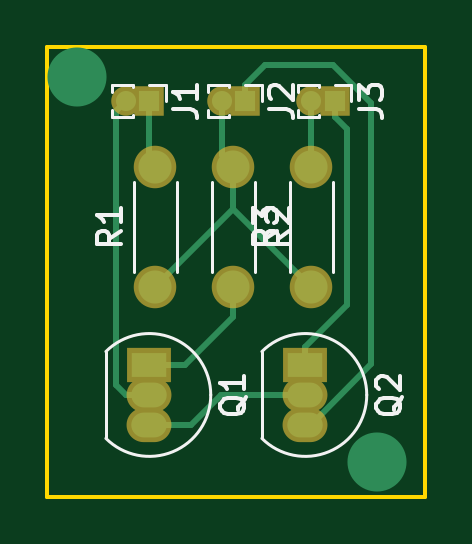
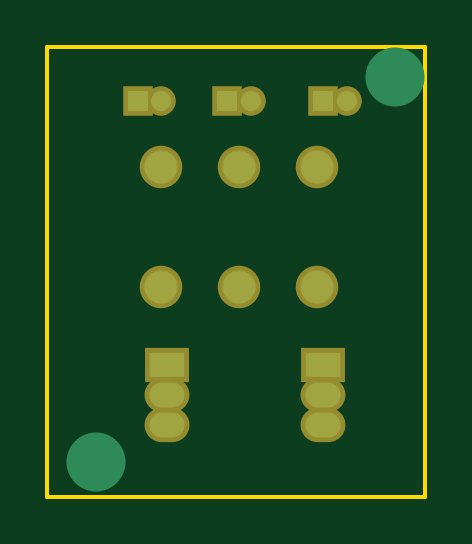
Circuit board: 7 layer files. Board 16.0 x 19.0 mm.
- bottom_copper: OPSUnit-B.Cu.gbl (2666 bytes)
- bottom_mask: OPSUnit-B.Mask.gbs (1475 bytes)
- bottom_silk: OPSUnit-B.SilkS.gbo (500 bytes)
- outline: OPSUnit-Edge.Cuts.gm1 (869 bytes)
- top_copper: OPSUnit-F.Cu.gtl (4704 bytes)
- top_mask: OPSUnit-F.Mask.gts (1475 bytes)
- top_silk: OPSUnit-F.SilkS.gto (7918 bytes)

=== bottom_copper: OPSUnit-B.Cu.gbl ===
G04 #@! TF.GenerationSoftware,KiCad,Pcbnew,(5.0.0)*
G04 #@! TF.CreationDate,2018-11-14T19:12:12+05:30*
G04 #@! TF.ProjectId,OPSUnit,4F5053556E69742E6B696361645F7063,rev?*
G04 #@! TF.SameCoordinates,Original*
G04 #@! TF.FileFunction,Copper,L2,Bot,Signal*
G04 #@! TF.FilePolarity,Positive*
%FSLAX46Y46*%
G04 Gerber Fmt 4.6, Leading zero omitted, Abs format (unit mm)*
G04 Created by KiCad (PCBNEW (5.0.0)) date 11/14/18 19:12:12*
%MOMM*%
%LPD*%
G01*
G04 APERTURE LIST*
G04 #@! TA.AperFunction,ComponentPad*
%ADD10C,1.400000*%
G04 #@! TD*
G04 #@! TA.AperFunction,ComponentPad*
%ADD11O,1.400000X1.400000*%
G04 #@! TD*
G04 #@! TA.AperFunction,ComponentPad*
%ADD12R,0.850000X0.850000*%
G04 #@! TD*
G04 #@! TA.AperFunction,ComponentPad*
%ADD13O,0.850000X0.850000*%
G04 #@! TD*
G04 #@! TA.AperFunction,ComponentPad*
%ADD14O,1.500000X1.050000*%
G04 #@! TD*
G04 #@! TA.AperFunction,ComponentPad*
%ADD15R,1.500000X1.050000*%
G04 #@! TD*
G04 #@! TA.AperFunction,ViaPad*
%ADD16C,2.500000*%
G04 #@! TD*
G04 APERTURE END LIST*
D10*
G04 #@! TO.P,R2,1*
G04 #@! TO.N,Net-(J2-Pad2)*
X150924000Y-116500000D03*
D11*
G04 #@! TO.P,R2,2*
G04 #@! TO.N,Net-(Q1-Pad1)*
X150924000Y-121580000D03*
G04 #@! TD*
D12*
G04 #@! TO.P,J1,1*
G04 #@! TO.N,Net-(J1-Pad1)*
X147368000Y-113706000D03*
D13*
G04 #@! TO.P,J1,2*
G04 #@! TO.N,Net-(J1-Pad2)*
X146368000Y-113706000D03*
G04 #@! TD*
G04 #@! TO.P,J2,2*
G04 #@! TO.N,Net-(J2-Pad2)*
X150432000Y-113706000D03*
D12*
G04 #@! TO.P,J2,1*
G04 #@! TO.N,GND*
X151432000Y-113706000D03*
G04 #@! TD*
G04 #@! TO.P,J3,1*
G04 #@! TO.N,Net-(J3-Pad1)*
X155226000Y-113706000D03*
D13*
G04 #@! TO.P,J3,2*
G04 #@! TO.N,Net-(J3-Pad2)*
X154226000Y-113706000D03*
G04 #@! TD*
D14*
G04 #@! TO.P,Q1,2*
G04 #@! TO.N,Net-(J1-Pad2)*
X147368000Y-126152000D03*
G04 #@! TO.P,Q1,3*
G04 #@! TO.N,Net-(Q1-Pad3)*
X147368000Y-127422000D03*
D15*
G04 #@! TO.P,Q1,1*
G04 #@! TO.N,Net-(Q1-Pad1)*
X147368000Y-124882000D03*
G04 #@! TD*
G04 #@! TO.P,Q2,1*
G04 #@! TO.N,Net-(J3-Pad1)*
X153972000Y-124882000D03*
D14*
G04 #@! TO.P,Q2,3*
G04 #@! TO.N,GND*
X153972000Y-127422000D03*
G04 #@! TO.P,Q2,2*
G04 #@! TO.N,Net-(Q1-Pad3)*
X153972000Y-126152000D03*
G04 #@! TD*
D10*
G04 #@! TO.P,R1,1*
G04 #@! TO.N,Net-(J2-Pad2)*
X147622000Y-121580000D03*
D11*
G04 #@! TO.P,R1,2*
G04 #@! TO.N,Net-(J1-Pad1)*
X147622000Y-116500000D03*
G04 #@! TD*
G04 #@! TO.P,R3,2*
G04 #@! TO.N,Net-(J3-Pad2)*
X154226000Y-116500000D03*
D10*
G04 #@! TO.P,R3,1*
G04 #@! TO.N,Net-(J2-Pad2)*
X154226000Y-121580000D03*
G04 #@! TD*
D16*
G04 #@! TO.N,*
X144320000Y-112690000D03*
X157000000Y-129000000D03*
G04 #@! TD*
M02*

=== bottom_mask: OPSUnit-B.Mask.gbs ===
G04 #@! TF.GenerationSoftware,KiCad,Pcbnew,(5.0.0)*
G04 #@! TF.CreationDate,2018-11-14T19:12:12+05:30*
G04 #@! TF.ProjectId,OPSUnit,4F5053556E69742E6B696361645F7063,rev?*
G04 #@! TF.SameCoordinates,Original*
G04 #@! TF.FileFunction,Soldermask,Bot*
G04 #@! TF.FilePolarity,Negative*
%FSLAX46Y46*%
G04 Gerber Fmt 4.6, Leading zero omitted, Abs format (unit mm)*
G04 Created by KiCad (PCBNEW (5.0.0)) date 11/14/18 19:12:12*
%MOMM*%
%LPD*%
G01*
G04 APERTURE LIST*
%ADD10C,1.800000*%
%ADD11O,1.800000X1.800000*%
%ADD12R,1.250000X1.250000*%
%ADD13O,1.250000X1.250000*%
%ADD14O,1.900000X1.450000*%
%ADD15R,1.900000X1.450000*%
G04 APERTURE END LIST*
D10*
G04 #@! TO.C,R2*
X150924000Y-116500000D03*
D11*
X150924000Y-121580000D03*
G04 #@! TD*
D12*
G04 #@! TO.C,J1*
X147368000Y-113706000D03*
D13*
X146368000Y-113706000D03*
G04 #@! TD*
G04 #@! TO.C,J2*
X150432000Y-113706000D03*
D12*
X151432000Y-113706000D03*
G04 #@! TD*
G04 #@! TO.C,J3*
X155226000Y-113706000D03*
D13*
X154226000Y-113706000D03*
G04 #@! TD*
D14*
G04 #@! TO.C,Q1*
X147368000Y-126152000D03*
X147368000Y-127422000D03*
D15*
X147368000Y-124882000D03*
G04 #@! TD*
G04 #@! TO.C,Q2*
X153972000Y-124882000D03*
D14*
X153972000Y-127422000D03*
X153972000Y-126152000D03*
G04 #@! TD*
D10*
G04 #@! TO.C,R1*
X147622000Y-121580000D03*
D11*
X147622000Y-116500000D03*
G04 #@! TD*
G04 #@! TO.C,R3*
X154226000Y-116500000D03*
D10*
X154226000Y-121580000D03*
G04 #@! TD*
M02*

=== bottom_silk: OPSUnit-B.SilkS.gbo ===
G04 #@! TF.GenerationSoftware,KiCad,Pcbnew,(5.0.0)*
G04 #@! TF.CreationDate,2018-11-14T19:12:12+05:30*
G04 #@! TF.ProjectId,OPSUnit,4F5053556E69742E6B696361645F7063,rev?*
G04 #@! TF.SameCoordinates,Original*
G04 #@! TF.FileFunction,Legend,Bot*
G04 #@! TF.FilePolarity,Positive*
%FSLAX46Y46*%
G04 Gerber Fmt 4.6, Leading zero omitted, Abs format (unit mm)*
G04 Created by KiCad (PCBNEW (5.0.0)) date 11/14/18 19:12:12*
%MOMM*%
%LPD*%
G01*
G04 APERTURE LIST*
G04 APERTURE END LIST*
M02*

=== outline: OPSUnit-Edge.Cuts.gm1 ===
G04 #@! TF.GenerationSoftware,KiCad,Pcbnew,(5.0.0)*
G04 #@! TF.CreationDate,2018-11-14T19:12:12+05:30*
G04 #@! TF.ProjectId,OPSUnit,4F5053556E69742E6B696361645F7063,rev?*
G04 #@! TF.SameCoordinates,Original*
G04 #@! TF.FileFunction,Profile,NP*
%FSLAX46Y46*%
G04 Gerber Fmt 4.6, Leading zero omitted, Abs format (unit mm)*
G04 Created by KiCad (PCBNEW (5.0.0)) date 11/14/18 19:12:12*
%MOMM*%
%LPD*%
G01*
G04 APERTURE LIST*
%ADD10C,0.150000*%
G04 APERTURE END LIST*
D10*
X143050000Y-111420000D02*
X143812000Y-111420000D01*
X143050000Y-130470000D02*
X143050000Y-111420000D01*
X159052000Y-130470000D02*
X143050000Y-130470000D01*
X159052000Y-129708000D02*
X159052000Y-130470000D01*
X159052000Y-111420000D02*
X159052000Y-129708000D01*
X157528000Y-111420000D02*
X159052000Y-111420000D01*
X143812000Y-111420000D02*
X157528000Y-111420000D01*
M02*

=== top_copper: OPSUnit-F.Cu.gtl ===
G04 #@! TF.GenerationSoftware,KiCad,Pcbnew,(5.0.0)*
G04 #@! TF.CreationDate,2018-11-14T19:12:12+05:30*
G04 #@! TF.ProjectId,OPSUnit,4F5053556E69742E6B696361645F7063,rev?*
G04 #@! TF.SameCoordinates,Original*
G04 #@! TF.FileFunction,Copper,L1,Top,Signal*
G04 #@! TF.FilePolarity,Positive*
%FSLAX46Y46*%
G04 Gerber Fmt 4.6, Leading zero omitted, Abs format (unit mm)*
G04 Created by KiCad (PCBNEW (5.0.0)) date 11/14/18 19:12:12*
%MOMM*%
%LPD*%
G01*
G04 APERTURE LIST*
G04 #@! TA.AperFunction,ComponentPad*
%ADD10C,1.400000*%
G04 #@! TD*
G04 #@! TA.AperFunction,ComponentPad*
%ADD11O,1.400000X1.400000*%
G04 #@! TD*
G04 #@! TA.AperFunction,ComponentPad*
%ADD12R,0.850000X0.850000*%
G04 #@! TD*
G04 #@! TA.AperFunction,ComponentPad*
%ADD13O,0.850000X0.850000*%
G04 #@! TD*
G04 #@! TA.AperFunction,ComponentPad*
%ADD14O,1.500000X1.050000*%
G04 #@! TD*
G04 #@! TA.AperFunction,ComponentPad*
%ADD15R,1.500000X1.050000*%
G04 #@! TD*
G04 #@! TA.AperFunction,ViaPad*
%ADD16C,2.500000*%
G04 #@! TD*
G04 #@! TA.AperFunction,Conductor*
%ADD17C,0.250000*%
G04 #@! TD*
G04 APERTURE END LIST*
D10*
G04 #@! TO.P,R2,1*
G04 #@! TO.N,Net-(J2-Pad2)*
X150924000Y-116500000D03*
D11*
G04 #@! TO.P,R2,2*
G04 #@! TO.N,Net-(Q1-Pad1)*
X150924000Y-121580000D03*
G04 #@! TD*
D12*
G04 #@! TO.P,J1,1*
G04 #@! TO.N,Net-(J1-Pad1)*
X147368000Y-113706000D03*
D13*
G04 #@! TO.P,J1,2*
G04 #@! TO.N,Net-(J1-Pad2)*
X146368000Y-113706000D03*
G04 #@! TD*
G04 #@! TO.P,J2,2*
G04 #@! TO.N,Net-(J2-Pad2)*
X150432000Y-113706000D03*
D12*
G04 #@! TO.P,J2,1*
G04 #@! TO.N,GND*
X151432000Y-113706000D03*
G04 #@! TD*
G04 #@! TO.P,J3,1*
G04 #@! TO.N,Net-(J3-Pad1)*
X155226000Y-113706000D03*
D13*
G04 #@! TO.P,J3,2*
G04 #@! TO.N,Net-(J3-Pad2)*
X154226000Y-113706000D03*
G04 #@! TD*
D14*
G04 #@! TO.P,Q1,2*
G04 #@! TO.N,Net-(J1-Pad2)*
X147368000Y-126152000D03*
G04 #@! TO.P,Q1,3*
G04 #@! TO.N,Net-(Q1-Pad3)*
X147368000Y-127422000D03*
D15*
G04 #@! TO.P,Q1,1*
G04 #@! TO.N,Net-(Q1-Pad1)*
X147368000Y-124882000D03*
G04 #@! TD*
G04 #@! TO.P,Q2,1*
G04 #@! TO.N,Net-(J3-Pad1)*
X153972000Y-124882000D03*
D14*
G04 #@! TO.P,Q2,3*
G04 #@! TO.N,GND*
X153972000Y-127422000D03*
G04 #@! TO.P,Q2,2*
G04 #@! TO.N,Net-(Q1-Pad3)*
X153972000Y-126152000D03*
G04 #@! TD*
D10*
G04 #@! TO.P,R1,1*
G04 #@! TO.N,Net-(J2-Pad2)*
X147622000Y-121580000D03*
D11*
G04 #@! TO.P,R1,2*
G04 #@! TO.N,Net-(J1-Pad1)*
X147622000Y-116500000D03*
G04 #@! TD*
G04 #@! TO.P,R3,2*
G04 #@! TO.N,Net-(J3-Pad2)*
X154226000Y-116500000D03*
D10*
G04 #@! TO.P,R3,1*
G04 #@! TO.N,Net-(J2-Pad2)*
X154226000Y-121580000D03*
G04 #@! TD*
D16*
G04 #@! TO.N,*
X144320000Y-112690000D03*
X157000000Y-129000000D03*
G04 #@! TD*
D17*
G04 #@! TO.N,Net-(J1-Pad1)*
X147368000Y-116246000D02*
X147622000Y-116500000D01*
X147368000Y-113706000D02*
X147368000Y-116246000D01*
G04 #@! TO.N,GND*
X151432000Y-113031000D02*
X152281000Y-112182000D01*
X151432000Y-113706000D02*
X151432000Y-113031000D01*
X155137002Y-112182000D02*
X156766000Y-113810998D01*
X152281000Y-112182000D02*
X155137002Y-112182000D01*
X154197000Y-127422000D02*
X153972000Y-127422000D01*
X156766000Y-124853000D02*
X154197000Y-127422000D01*
X156766000Y-113810998D02*
X156766000Y-124853000D01*
G04 #@! TO.N,Net-(J3-Pad1)*
X154197000Y-124882000D02*
X153972000Y-124882000D01*
X155226000Y-114381000D02*
X155750000Y-114905000D01*
X155226000Y-113706000D02*
X155226000Y-114381000D01*
X155750000Y-114905000D02*
X155750000Y-122329000D01*
X153972000Y-124107000D02*
X153972000Y-124882000D01*
X155750000Y-122329000D02*
X153972000Y-124107000D01*
G04 #@! TO.N,Net-(J3-Pad2)*
X154226000Y-116500000D02*
X154226000Y-113706000D01*
G04 #@! TO.N,Net-(Q1-Pad3)*
X147368000Y-127422000D02*
X149146000Y-127422000D01*
X150416000Y-126152000D02*
X153972000Y-126152000D01*
X149146000Y-127422000D02*
X150416000Y-126152000D01*
G04 #@! TO.N,Net-(Q1-Pad1)*
X150924000Y-122850000D02*
X150924000Y-121580000D01*
X147368000Y-124882000D02*
X148892000Y-124882000D01*
X148892000Y-124882000D02*
X150924000Y-122850000D01*
G04 #@! TO.N,Net-(J1-Pad2)*
X146368000Y-126152000D02*
X147368000Y-126152000D01*
X145943001Y-125727001D02*
X146368000Y-126152000D01*
X145943001Y-114130999D02*
X145943001Y-125727001D01*
X146368000Y-113706000D02*
X145943001Y-114130999D01*
G04 #@! TO.N,Net-(J2-Pad2)*
X150686000Y-116262000D02*
X150924000Y-116500000D01*
X150924000Y-118278000D02*
X147622000Y-121580000D01*
X150924000Y-118278000D02*
X154226000Y-121580000D01*
X150924000Y-116500000D02*
X150924000Y-118278000D01*
X150432000Y-116008000D02*
X150924000Y-116500000D01*
X150432000Y-113706000D02*
X150432000Y-116008000D01*
G04 #@! TD*
M02*

=== top_mask: OPSUnit-F.Mask.gts ===
G04 #@! TF.GenerationSoftware,KiCad,Pcbnew,(5.0.0)*
G04 #@! TF.CreationDate,2018-11-14T19:12:12+05:30*
G04 #@! TF.ProjectId,OPSUnit,4F5053556E69742E6B696361645F7063,rev?*
G04 #@! TF.SameCoordinates,Original*
G04 #@! TF.FileFunction,Soldermask,Top*
G04 #@! TF.FilePolarity,Negative*
%FSLAX46Y46*%
G04 Gerber Fmt 4.6, Leading zero omitted, Abs format (unit mm)*
G04 Created by KiCad (PCBNEW (5.0.0)) date 11/14/18 19:12:12*
%MOMM*%
%LPD*%
G01*
G04 APERTURE LIST*
%ADD10C,1.800000*%
%ADD11O,1.800000X1.800000*%
%ADD12R,1.250000X1.250000*%
%ADD13O,1.250000X1.250000*%
%ADD14O,1.900000X1.450000*%
%ADD15R,1.900000X1.450000*%
G04 APERTURE END LIST*
D10*
G04 #@! TO.C,R2*
X150924000Y-116500000D03*
D11*
X150924000Y-121580000D03*
G04 #@! TD*
D12*
G04 #@! TO.C,J1*
X147368000Y-113706000D03*
D13*
X146368000Y-113706000D03*
G04 #@! TD*
G04 #@! TO.C,J2*
X150432000Y-113706000D03*
D12*
X151432000Y-113706000D03*
G04 #@! TD*
G04 #@! TO.C,J3*
X155226000Y-113706000D03*
D13*
X154226000Y-113706000D03*
G04 #@! TD*
D14*
G04 #@! TO.C,Q1*
X147368000Y-126152000D03*
X147368000Y-127422000D03*
D15*
X147368000Y-124882000D03*
G04 #@! TD*
G04 #@! TO.C,Q2*
X153972000Y-124882000D03*
D14*
X153972000Y-127422000D03*
X153972000Y-126152000D03*
G04 #@! TD*
D10*
G04 #@! TO.C,R1*
X147622000Y-121580000D03*
D11*
X147622000Y-116500000D03*
G04 #@! TD*
G04 #@! TO.C,R3*
X154226000Y-116500000D03*
D10*
X154226000Y-121580000D03*
G04 #@! TD*
M02*

=== top_silk: OPSUnit-F.SilkS.gto (7918 bytes, source omitted) ===
